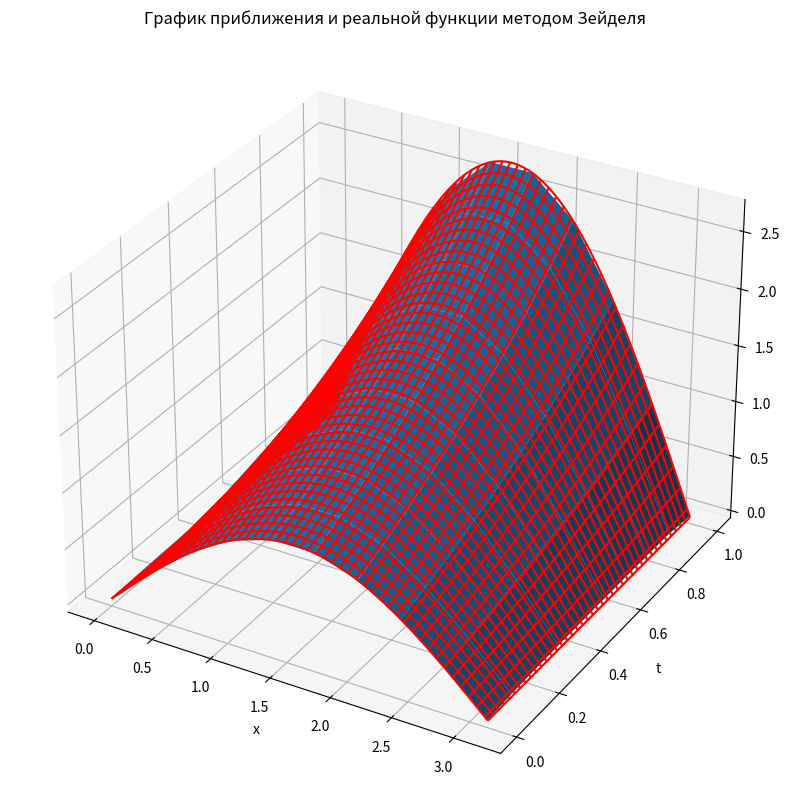
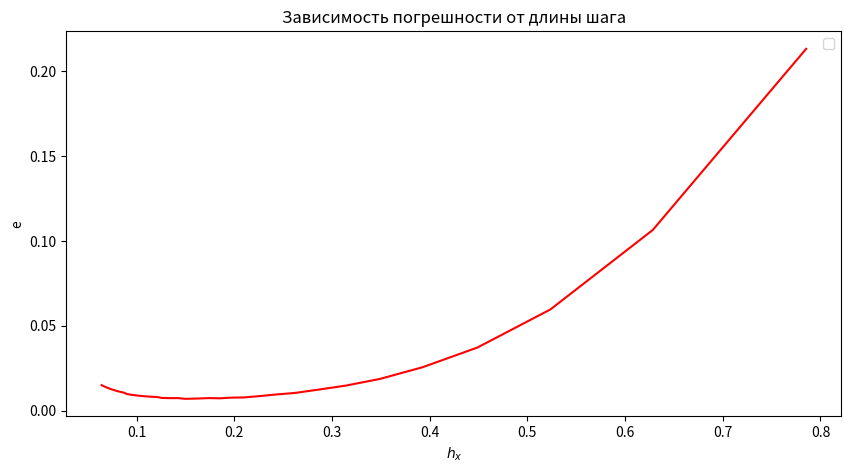
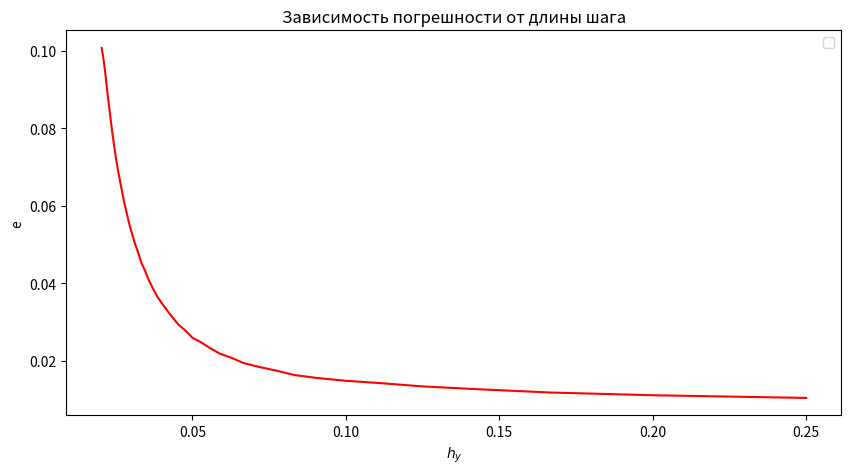
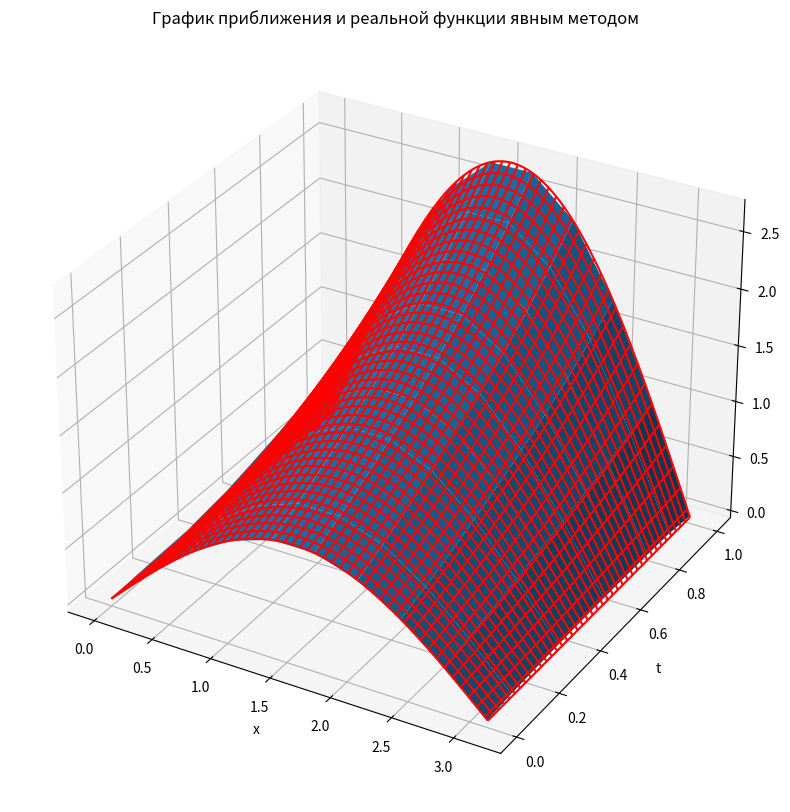
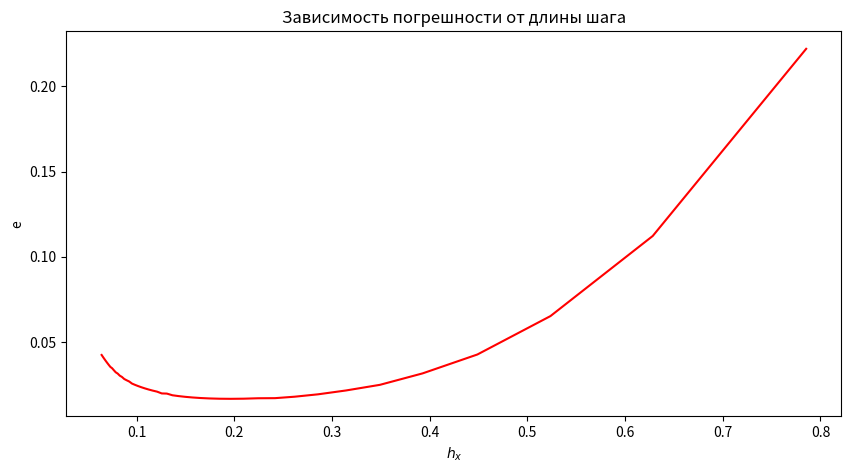
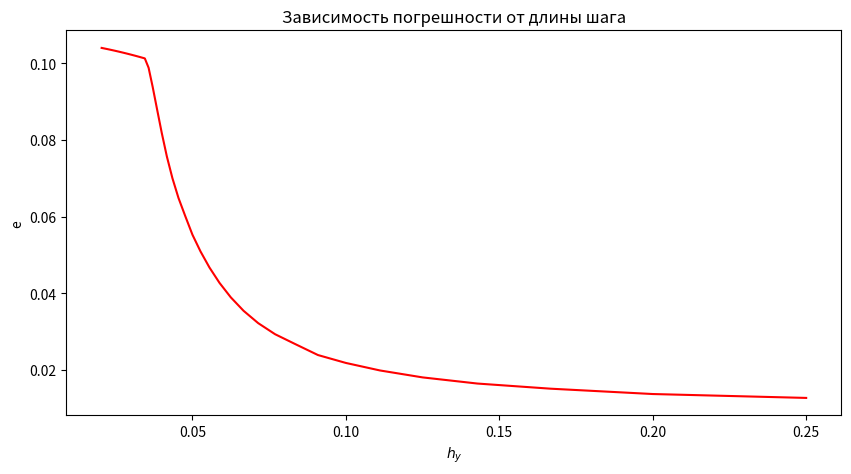
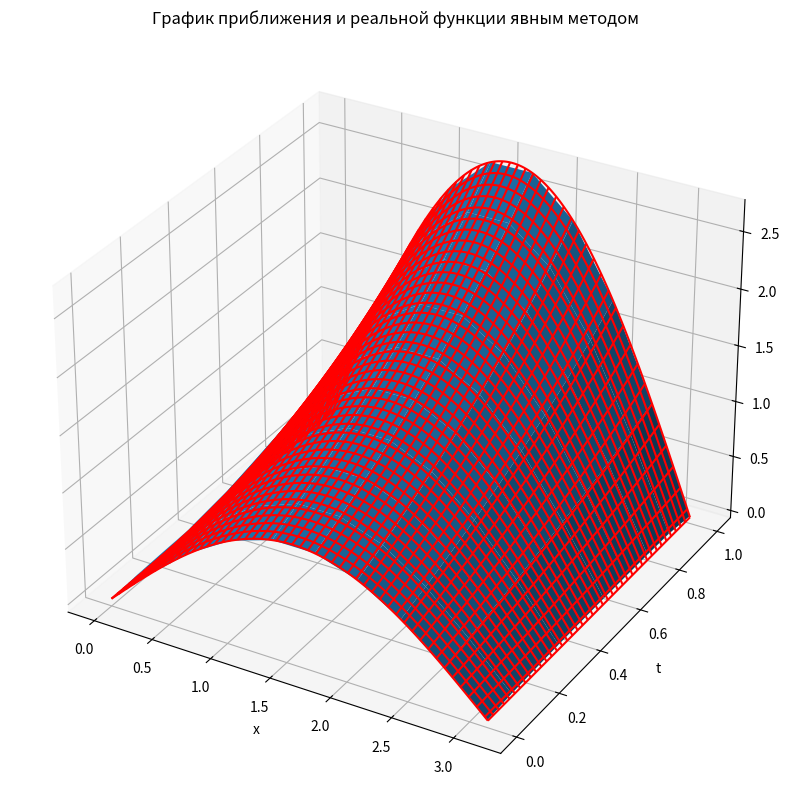
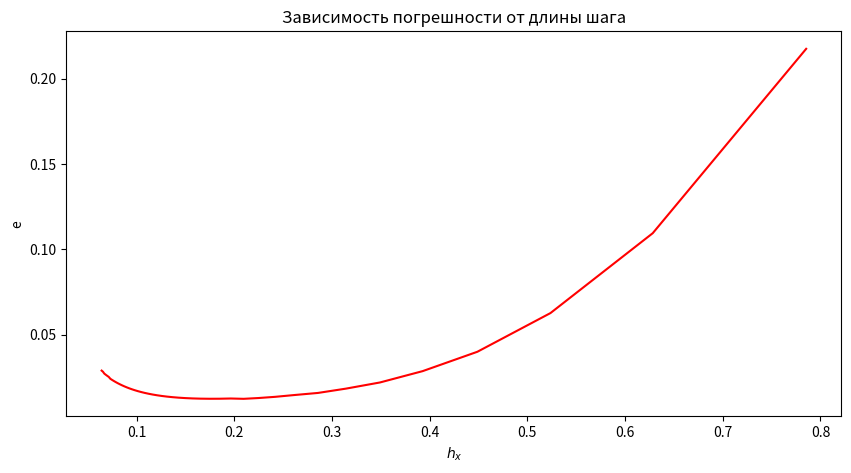
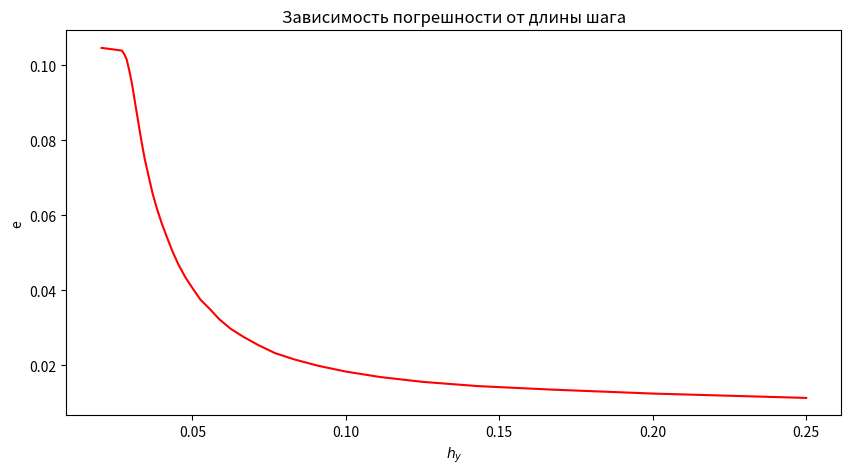

The matplotlib source for these figures, in order:
import numpy as np
import matplotlib.pyplot as plt
from mpl_toolkits.mplot3d import Axes3D

def psi_0(x):
    return np.sin(x)

def psi_1(x):
    return np.sin(x) * np.e

def phi_0(y):
    return np.exp(y)

def phi_1(y):
    return -np.exp(y)

# analytic solve
def u(x, y):
    return np.exp(y)*np.sin(x)


def func(lx=[0, np.pi], ly=[0, 1], Nx=10, Ny=10, eps=0.001, metod='zeidel', w=1, print_itters=False):
    lx = np.array(lx)
    ly = np.array(ly)

    hx = (lx[1] - lx[0]) / (Nx - 1)
    hy = (ly[1] - ly[0]) / (Ny - 1)

    def zeidel(X, Y, M, w):
        return relaxation(X, Y, M, 1)

    def relaxation(X, Y, M, w):

        norm = 0.0
        hx2 = hx * hx
        hy2 = hy * hy

        for i in range(1, Ny - 1):
            diff = w * ((-2 * hx * phi_0(Y[i][0]) + 4 * M[i][1] - M[i][2]) / 3 - M[i][0])
            M[i][0] += diff
            diff = abs(diff)
            norm = diff if diff > norm else norm
            for j in range(1, Nx - 1):
                diff = hy2 * (M[i][j - 1] + M[i][j + 1])
                diff += hx2 * (M[i - 1][j] + M[i + 1][j])
                diff /= 2 * (hy2 + hx2)
                diff -= M[i][j]
                diff *= w
                M[i][j] += diff
                diff = abs(diff)
                norm = diff if diff > norm else norm
            diff = w * ((2 * hx * phi_1(Y[i][-1]) + 4 * M[i][-2] - M[i][-3]) / 3 - M[i][-1])
            M[i][-1] += diff
            diff = abs(diff)
            norm = diff if diff > norm else norm

        return norm

    def simple_eiler(X, Y, M, w):
        temp = [[0.0 for _ in range(Nx)] for _ in range(Ny)]
        norm = 0.0
        hx2 = hx * hx
        hy2 = hy * hy

        for i in range(1, Ny - 1):
            temp[i][0] = (-2 * hx * phi_0(Y[i][0]) + 4 * M[i][1] - M[i][2]) / 3
            diff = abs(temp[i][0] - M[i][0])
            norm = diff if diff > norm else norm
            for j in range(1, Nx - 1):
                temp[i][j] = hy2 * (M[i][j - 1] + M[i][j + 1])
                temp[i][j] += hx2 * (M[i - 1][j] + M[i + 1][j])
                temp[i][j] /= 2 * (hy2 + hx2)
                diff = abs(temp[i][j] - M[i][j])
                norm = diff if diff > norm else norm
            temp[i][-1] = (2 * hx * phi_1(Y[i][-1]) + 4 * M[i][-2] - M[i][-3]) / 3
            diff = abs(temp[i][0] - M[i][0])
            norm = diff if diff > norm else norm

        for i in range(1, Ny - 1):
            M[i] = temp[i]

        return norm

    if metod == 'zeidel':
        method = zeidel
    elif metod == 'limban':
        method = simple_eiler
    else:
        method = relaxation

    x = list(np.arange(lx[0], lx[1] + 1 / (10 * Nx), hx))
    y = list(np.arange(ly[0], ly[1] + 1 / (10 * Nx), hy))

    X = [x for _ in range(Ny)]
    Y = [[y[i] for _ in x] for i in range(Ny)]

    ans = [[0 for _ in range(Nx)] for _ in range(Ny)]
    for j in range(Nx):
        coeff = (psi_1(X[-1][j]) - psi_0(X[0][j])) / (ly[1] - ly[0])
        addition = psi_0(X[0][j])
        for i in range(Ny):
            ans[i][j] = coeff * (Y[i][j] - ly[0]) + addition

    itters = 0

    while (method(X, Y, ans, w) >= eps):
        itters += 1

    if print_itters:
        print(f"Кол-во итераций: {itters}")

    return np.array(X), np.array(Y), np.array(ans)


def real_z(lx0, lx1, ly0, ly1, f):
    x = np.arange(lx0, lx1 + 0.005, 0.005)
    y = np.arange(ly0, ly1 + 0.005, 0.005)
    X = np.ones((y.shape[0], x.shape[0]))
    Y = np.ones((x.shape[0], y.shape[0]))
    Z = np.ones((y.shape[0], x.shape[0]))
    for i in range(Y.shape[0]):
        Y[i] = y
    Y = Y.T
    for i in range(X.shape[0]):
        X[i] = x
    for i in range(Z.shape[0]):
        for j in range(Z.shape[1]):
            Z[i, j] = f(X[i, j], Y[i, j])
    return X, Y, Z
lx=[0, np.pi]
ly=[0, 1]
Nx=10
Ny=10
w = 0.5

X, Y, Z = func(lx, ly, Nx, Ny, metod='zeidel', print_itters=True)


fig = plt.figure(figsize=(10, 10))
ax = fig.add_subplot(projection='3d')
ax.plot_wireframe(*real_z(lx[0], lx[1], ly[0], ly[1], u), color="red")
ax.plot_surface(X, Y, Z)
ax.set(xlabel='x', ylabel='t', zlabel='z', title='График приближения и реальной функции методом Зейделя')
plt.show()



def epsilon(x, y, z, f):
    ans = 0.0
    for i in range(len(z)):
        for j in range(len(z[i])):
            ans += (z[i][j] - f(x[i][j], y[i][j]))**2
    return (ans/(len(z[0])*len(z)))**0.5

def get_graphic_h(solver, real_f):
    h = []
    e = []
    for N in range(4, 50):
        x, y, z = solver(Nx=N, metod='zeidel')
        h.append(np.pi/N)
        e.append(epsilon(x, y, z, real_f))
    return h, e

plt.figure(figsize = (10, 5))
plt.title("Зависимость погрешности от длины шага")
h, e = get_graphic_h(func, u)

plt.plot(h, e, color = "red")
plt.xlabel("$h_x$")
plt.ylabel("e")
plt.legend()
plt.show()

def epsilon(x, y, z, f):
    ans = 0.0
    for i in range(len(z)):
        for j in range(len(z[i])):
            ans += (z[i][j] - f(x[i][j], y[i][j]))**2
    return (ans/(len(z[0])*len(z)))**0.5

def get_graphic_h(solver, real_f):
    h = []
    e = []
    for N in range(4, 50):
        x, y, z = solver(Ny=N, metod='zeidel')
        h.append(1/N)
        e.append(epsilon(x, y, z, real_f))
    return h, e

plt.figure(figsize = (10, 5))
plt.title("Зависимость погрешности от длины шага")
h, e = get_graphic_h(func, u)

plt.plot(h, e, color = "red")
plt.xlabel("$h_y$")
plt.ylabel("e")
plt.legend()
plt.show()


X, Y, Z = func(lx, ly, Nx, Ny, metod='relax', w=w, print_itters=True)

fig = plt.figure(figsize=(10, 10))
ax = fig.add_subplot(projection='3d')
ax.plot_wireframe(*real_z(lx[0], lx[1], ly[0], ly[1], u), color="red")
ax.plot_surface(X, Y, Z)
ax.set(xlabel='x', ylabel='t', zlabel='z', title='График приближения и реальной функции явным методом')
plt.show()

def epsilon(x, y, z, f):
    ans = 0.0
    for i in range(len(z)):
        for j in range(len(z[i])):
            ans += (z[i][j] - f(x[i][j], y[i][j]))**2
    return (ans/(len(z[0])*len(z)))**0.5

def get_graphic_h(solver, real_f):
    h = []
    e = []
    for N in range(4, 50):
        x, y, z = solver(Nx=N, metod='relax', w=0.5)
        h.append(np.pi/N)
        e.append(epsilon(x, y, z, real_f))
    return h, e

plt.figure(figsize = (10, 5))
plt.title("Зависимость погрешности от длины шага")
h, e = get_graphic_h(func, u)

plt.plot(h, e, color = "red")
plt.xlabel("$h_x$")
plt.ylabel("e")
plt.show()

def epsilon(x, y, z, f):
    ans = 0.0
    for i in range(len(z)):
        for j in range(len(z[i])):
            ans += (z[i][j] - f(x[i][j], y[i][j]))**2
    return (ans/(len(z[0])*len(z)))**0.5

def get_graphic_h(solver, real_f):
    h = []
    e = []
    for N in range(4, 50):
        x, y, z = solver(Ny=N, metod='relax', w=0.5)
        h.append(1/N)
        e.append(epsilon(x, y, z, real_f))
    return h, e

plt.figure(figsize = (10, 5))
plt.title("Зависимость погрешности от длины шага")
h, e = get_graphic_h(func, u)

plt.plot(h, e, color = "red")
plt.xlabel("$h_y$")
plt.ylabel("e")
plt.show()


X, Y, Z = func(lx, ly, Nx, Ny, metod='limban', print_itters=True)

fig = plt.figure(figsize=(10, 10))
ax = fig.add_subplot(projection='3d')
ax.plot_wireframe(*real_z(lx[0], lx[1], ly[0], ly[1], u), color="red")
ax.plot_surface(X, Y, Z)
ax.set(xlabel='x', ylabel='t', zlabel='z', title='График приближения и реальной функции явным методом')
plt.show()

def epsilon(x, y, z, f):
    ans = 0.0
    for i in range(len(z)):
        for j in range(len(z[i])):
            ans += (z[i][j] - f(x[i][j], y[i][j]))**2
    return (ans/(len(z[0])*len(z)))**0.5

def get_graphic_h(solver, real_f):
    h = []
    e = []
    for N in range(4, 50):
        x, y, z = solver(Nx=N, metod='limban')
        h.append(np.pi/N)
        e.append(epsilon(x, y, z, real_f))
    return h, e

plt.figure(figsize = (10, 5))
plt.title("Зависимость погрешности от длины шага")
h, e = get_graphic_h(func, u)

plt.plot(h, e, color = "red")
plt.xlabel("$h_x$")
plt.ylabel("e")
plt.show()

def epsilon(x, y, z, f):
    ans = 0.0
    for i in range(len(z)):
        for j in range(len(z[i])):
            ans += (z[i][j] - f(x[i][j], y[i][j]))**2
    return (ans/(len(z[0])*len(z)))**0.5

def get_graphic_h(solver, real_f):
    h = []
    e = []
    for N in range(4, 50):
        x, y, z = solver(Ny=N, metod='limban')
        h.append(1/N)
        e.append(epsilon(x, y, z, real_f))
    return h, e

plt.figure(figsize = (10, 5))
plt.title("Зависимость погрешности от длины шага")
h, e = get_graphic_h(func, u)

plt.plot(h, e, color = "red")
plt.xlabel("$h_y$")
plt.ylabel("e")
plt.show()